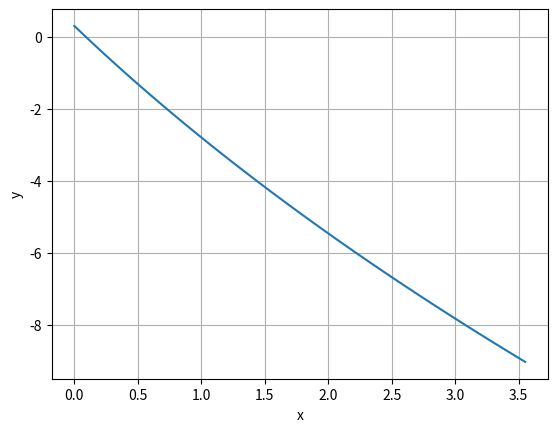

Write the Python code that produced this figure.
import numpy as np
from scipy.integrate import solve_ivp
import matplotlib.pyplot as plt

v = 5
L = 2.3
u = 2*np.pi/180

def dynamics(t, z):
    theta = z[2]
    return [v*np.cos(theta), v*np.sin(theta), v*np.tan(u)/L]

num_points= 100
t_final = 2
z_initial = [0,0.3,5]
sol = solve_ivp(dynamics,
                [0, t_final],
                z_initial,
                t_eval=np.linspace(0, t_final, num_points))

x_points = sol.y[0]
y_points = sol.y[1]
theta_points = sol.y[2]
t_points = sol.t

# plt.plot(t_points, x_points)
# plt.plot(t_points, y_points)
plt.plot(x_points, y_points)
# plt.plot(t_points, theta_points)
plt.xlabel("x")
plt.ylabel("y")
plt.grid()
plt.show()
